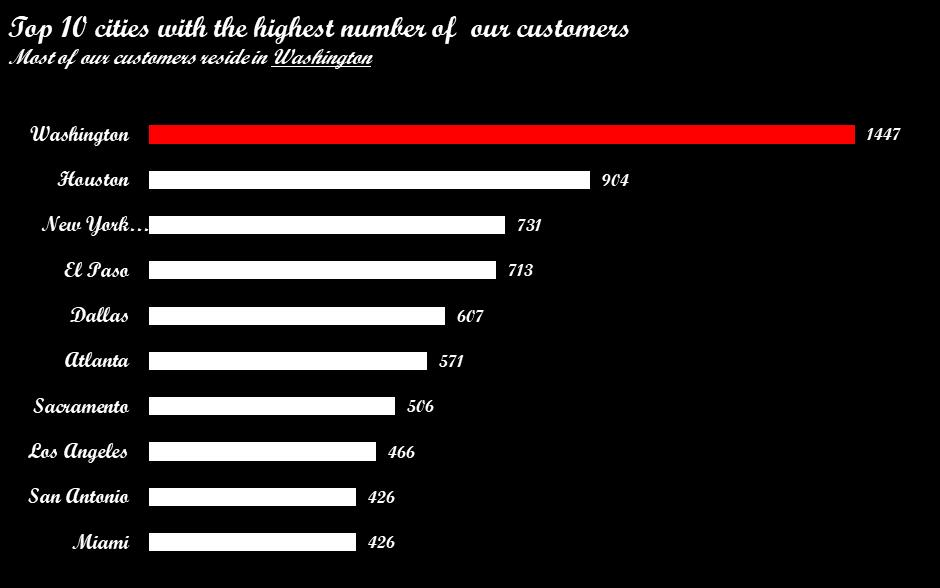

The table this chart was drawn from, first rows:
city, number_of_customers, , , , , , , , , , , , , , , , , 
Washington, 1447, , , , , , , , , , , , , , , , , 
Houston, 904, , , , , , , , , , , , , , , , , 
New York City, 731, , , , , , , , , , , , , , , , , 
El Paso, 713, , , , , , , , , , , , , , , , , 
Dallas, 607, , , , , , , , , , , , , , , , , 
Atlanta, 571, , , , , , , , , , , , , , , , , 
Sacramento, 506, , , , , , , , , , , , , , , , , 
Los Angeles, 466, , , , , , , , , , , , , , , , , 
San Antonio, 426, , , , , , , , , , , , , , , , , 
Miami, 426, , , , , , , , , , , , , , , , , 
